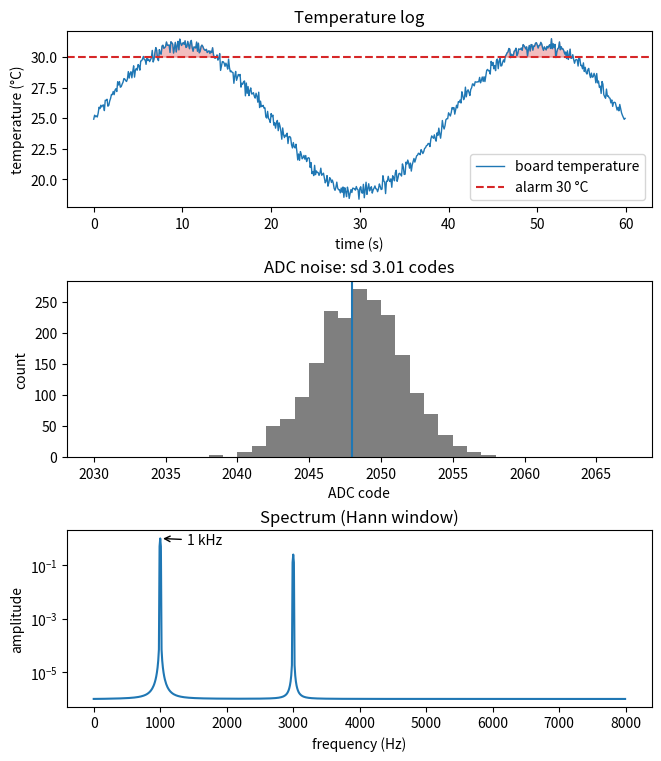

This figure's Python source:
"""matplotlib: plot a temperature log, an ADC histogram and a spectrum, headless.

Writes out/capture.png. The data is generated with a fixed seed, so the numbers are the
same on every run. Run: python3 plot_matplotlib.py
"""

import math
import random
from pathlib import Path

import matplotlib

matplotlib.use("Agg")  # no display needed: render to files only. Set this before importing pyplot
import matplotlib.pyplot as plt
import numpy as np

OUT = Path("out")
ALARM_C = 30.0


def main() -> None:
    OUT.mkdir(exist_ok=True)
    rng = random.Random(7)

    # 1. Temperature log: 60 s sampled at 10 Hz, a slow cycle plus noise
    t = np.arange(600) / 10
    temp = np.array([25 + 6 * math.sin(2 * math.pi * x / 40) + rng.gauss(0, 0.3) for x in t])

    # 2. 12-bit ADC codes of a constant 1.65 V input on a 3.3 V reference, with noise
    codes = np.clip(np.array([round(2048 + rng.gauss(0, 3)) for _ in range(2000)]), 0, 4095)

    # 3. Spectrum: 1 kHz and 3 kHz tones sampled at 48 kHz, 4800 samples (10 Hz per bin)
    fs, n = 48_000, 4800
    k = np.arange(n) / fs
    x = np.sin(2 * np.pi * 1000 * k) + 0.25 * np.sin(2 * np.pi * 3000 * k)
    spectrum = np.abs(np.fft.rfft(x * np.hanning(n))) / (n / 4)
    freqs = np.fft.rfftfreq(n, 1 / fs)
    s = spectrum[1:-1]
    is_peak = (s > spectrum[:-2]) & (s > spectrum[2:]) & (s > 0.1)  # local maxima above 0.1
    peaks = freqs[1:-1][is_peak]

    fig, (ax1, ax2, ax3) = plt.subplots(3, 1, figsize=(6.5, 7.5), layout="constrained")
    ax1.plot(t, temp, linewidth=1, label="board temperature")
    ax1.axhline(ALARM_C, color="tab:red", linestyle="--", label=f"alarm {ALARM_C:.0f} °C")
    ax1.fill_between(t, ALARM_C, temp, where=temp > ALARM_C, color="tab:red", alpha=0.3)
    ax1.set(xlabel="time (s)", ylabel="temperature (°C)", title="Temperature log")
    ax1.legend(loc="lower right")

    ax2.hist(codes, bins=range(2030, 2068), color="tab:gray")
    ax2.axvline(codes.mean(), color="tab:blue")
    ax2.set(xlabel="ADC code", ylabel="count", title=f"ADC noise: sd {codes.std():.2f} codes")

    ax3.semilogy(freqs[:800], spectrum[:800] + 1e-6)
    ax3.set(xlabel="frequency (Hz)", ylabel="amplitude", title="Spectrum (Hann window)")
    ax3.annotate("1 kHz", (1000, 1.0), xytext=(1400, 0.6), arrowprops={"arrowstyle": "->"})

    fig.savefig(OUT / "capture.png", dpi=110)
    plt.close(fig)  # free the figure: a long-running script otherwise leaks memory

    print(
        f"max {temp.max():.2f} C at {t[temp.argmax()]:.1f} s, above alarm: {(temp > ALARM_C).sum()} samples"
    )
    print(
        f"ADC mean {codes.mean():.2f}, sd {codes.std():.2f}, codes {codes.min()} to {codes.max()}"
    )
    print("spectrum peaks (Hz):", sorted(float(p) for p in peaks))
    png = OUT / "capture.png"
    print(png, png.stat().st_size > 10_000, plt.get_backend())


if __name__ == "__main__":
    main()
